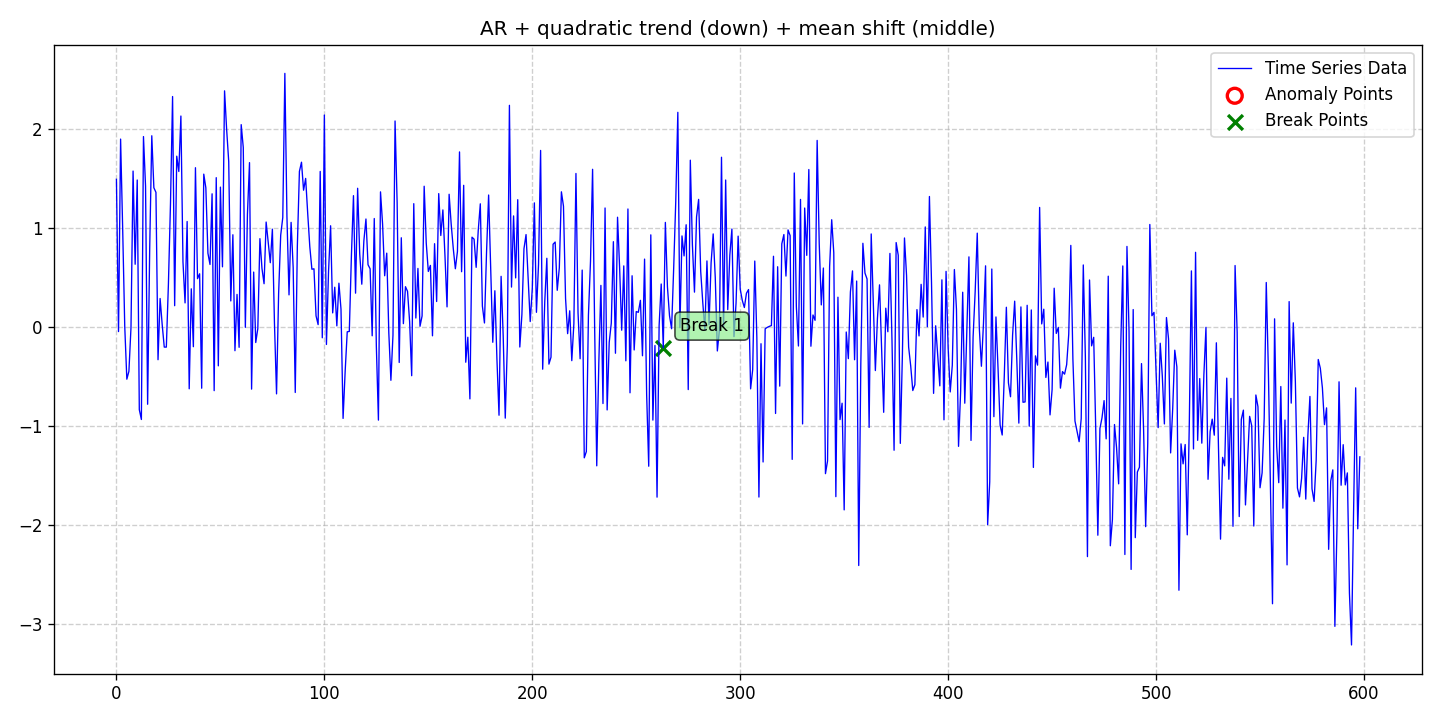

The table this chart was drawn from, first rows:
date, data, stationary, det_lin_up, det_lin_down, det_quad, det_cubic, det_exp, det_damped, stoc_trend, volatility, single_seas, multiple_seas, point_anom_single, point_anom_multi, collect_anom, context_anom, mean_shift, var_shift, trend_shift, point_anom_count, point_anom_location, point_anom_point, collect_anom_count
2020-01-01, 1.494, 0, 0, 0, 1, 0, 0, 0, 0, 0, 0, 0, 0, 0, 0, 0, 1, 0, 0, 0, none, , 0
2020-01-02, -0.04563, 0, 0, 0, 1, 0, 0, 0, 0, 0, 0, 0, 0, 0, 0, 0, 1, 0, 0, 0, none, , 0
2020-01-03, 1.901, 0, 0, 0, 1, 0, 0, 0, 0, 0, 0, 0, 0, 0, 0, 0, 1, 0, 0, 0, none, , 0
2020-01-04, 0.9936, 0, 0, 0, 1, 0, 0, 0, 0, 0, 0, 0, 0, 0, 0, 0, 1, 0, 0, 0, none, , 0
2020-01-05, 0.004916, 0, 0, 0, 1, 0, 0, 0, 0, 0, 0, 0, 0, 0, 0, 0, 1, 0, 0, 0, none, , 0
2020-01-06, -0.5272, 0, 0, 0, 1, 0, 0, 0, 0, 0, 0, 0, 0, 0, 0, 0, 1, 0, 0, 0, none, , 0
2020-01-07, -0.447, 0, 0, 0, 1, 0, 0, 0, 0, 0, 0, 0, 0, 0, 0, 0, 1, 0, 0, 0, none, , 0
2020-01-08, -0.004286, 0, 0, 0, 1, 0, 0, 0, 0, 0, 0, 0, 0, 0, 0, 0, 1, 0, 0, 0, none, , 0
2020-01-09, 1.578, 0, 0, 0, 1, 0, 0, 0, 0, 0, 0, 0, 0, 0, 0, 0, 1, 0, 0, 0, none, , 0
2020-01-10, 0.6352, 0, 0, 0, 1, 0, 0, 0, 0, 0, 0, 0, 0, 0, 0, 0, 1, 0, 0, 0, none, , 0
2020-01-11, 1.487, 0, 0, 0, 1, 0, 0, 0, 0, 0, 0, 0, 0, 0, 0, 0, 1, 0, 0, 0, none, , 0
2020-01-12, -0.8352, 0, 0, 0, 1, 0, 0, 0, 0, 0, 0, 0, 0, 0, 0, 0, 1, 0, 0, 0, none, , 0
2020-01-13, -0.9346, 0, 0, 0, 1, 0, 0, 0, 0, 0, 0, 0, 0, 0, 0, 0, 1, 0, 0, 0, none, , 0
2020-01-14, 1.926, 0, 0, 0, 1, 0, 0, 0, 0, 0, 0, 0, 0, 0, 0, 0, 1, 0, 0, 0, none, , 0
2020-01-15, 1.425, 0, 0, 0, 1, 0, 0, 0, 0, 0, 0, 0, 0, 0, 0, 0, 1, 0, 0, 0, none, , 0
2020-01-16, -0.7807, 0, 0, 0, 1, 0, 0, 0, 0, 0, 0, 0, 0, 0, 0, 0, 1, 0, 0, 0, none, , 0
2020-01-17, 0.7975, 0, 0, 0, 1, 0, 0, 0, 0, 0, 0, 0, 0, 0, 0, 0, 1, 0, 0, 0, none, , 0
2020-01-18, 1.935, 0, 0, 0, 1, 0, 0, 0, 0, 0, 0, 0, 0, 0, 0, 0, 1, 0, 0, 0, none, , 0
2020-01-19, 1.409, 0, 0, 0, 1, 0, 0, 0, 0, 0, 0, 0, 0, 0, 0, 0, 1, 0, 0, 0, none, , 0
2020-01-20, 1.362, 0, 0, 0, 1, 0, 0, 0, 0, 0, 0, 0, 0, 0, 0, 0, 1, 0, 0, 0, none, , 0
2020-01-21, -0.3302, 0, 0, 0, 1, 0, 0, 0, 0, 0, 0, 0, 0, 0, 0, 0, 1, 0, 0, 0, none, , 0
2020-01-22, 0.2888, 0, 0, 0, 1, 0, 0, 0, 0, 0, 0, 0, 0, 0, 0, 0, 1, 0, 0, 0, none, , 0
2020-01-23, 0.02638, 0, 0, 0, 1, 0, 0, 0, 0, 0, 0, 0, 0, 0, 0, 0, 1, 0, 0, 0, none, , 0
2020-01-24, -0.2026, 0, 0, 0, 1, 0, 0, 0, 0, 0, 0, 0, 0, 0, 0, 0, 1, 0, 0, 0, none, , 0
2020-01-25, -0.2027, 0, 0, 0, 1, 0, 0, 0, 0, 0, 0, 0, 0, 0, 0, 0, 1, 0, 0, 0, none, , 0
2020-01-26, 0.436, 0, 0, 0, 1, 0, 0, 0, 0, 0, 0, 0, 0, 0, 0, 0, 1, 0, 0, 0, none, , 0
2020-01-27, 1.256, 0, 0, 0, 1, 0, 0, 0, 0, 0, 0, 0, 0, 0, 0, 0, 1, 0, 0, 0, none, , 0
2020-01-28, 2.331, 0, 0, 0, 1, 0, 0, 0, 0, 0, 0, 0, 0, 0, 0, 0, 1, 0, 0, 0, none, , 0
2020-01-29, 0.2161, 0, 0, 0, 1, 0, 0, 0, 0, 0, 0, 0, 0, 0, 0, 0, 1, 0, 0, 0, none, , 0
2020-01-30, 1.728, 0, 0, 0, 1, 0, 0, 0, 0, 0, 0, 0, 0, 0, 0, 0, 1, 0, 0, 0, none, , 0
2020-01-31, 1.573, 0, 0, 0, 1, 0, 0, 0, 0, 0, 0, 0, 0, 0, 0, 0, 1, 0, 0, 0, none, , 0
2020-02-01, 2.134, 0, 0, 0, 1, 0, 0, 0, 0, 0, 0, 0, 0, 0, 0, 0, 1, 0, 0, 0, none, , 0
2020-02-02, 0.659, 0, 0, 0, 1, 0, 0, 0, 0, 0, 0, 0, 0, 0, 0, 0, 1, 0, 0, 0, none, , 0
2020-02-03, 0.2444, 0, 0, 0, 1, 0, 0, 0, 0, 0, 0, 0, 0, 0, 0, 0, 1, 0, 0, 0, none, , 0
2020-02-04, 1.067, 0, 0, 0, 1, 0, 0, 0, 0, 0, 0, 0, 0, 0, 0, 0, 1, 0, 0, 0, none, , 0
2020-02-05, -0.6243, 0, 0, 0, 1, 0, 0, 0, 0, 0, 0, 0, 0, 0, 0, 0, 1, 0, 0, 0, none, , 0
2020-02-06, 0.3869, 0, 0, 0, 1, 0, 0, 0, 0, 0, 0, 0, 0, 0, 0, 0, 1, 0, 0, 0, none, , 0
2020-02-07, -0.1987, 0, 0, 0, 1, 0, 0, 0, 0, 0, 0, 0, 0, 0, 0, 0, 1, 0, 0, 0, none, , 0
2020-02-08, 1.612, 0, 0, 0, 1, 0, 0, 0, 0, 0, 0, 0, 0, 0, 0, 0, 1, 0, 0, 0, none, , 0
2020-02-09, 0.4896, 0, 0, 0, 1, 0, 0, 0, 0, 0, 0, 0, 0, 0, 0, 0, 1, 0, 0, 0, none, , 0
2020-02-10, 0.5387, 0, 0, 0, 1, 0, 0, 0, 0, 0, 0, 0, 0, 0, 0, 0, 1, 0, 0, 0, none, , 0
2020-02-11, -0.6185, 0, 0, 0, 1, 0, 0, 0, 0, 0, 0, 0, 0, 0, 0, 0, 1, 0, 0, 0, none, , 0
2020-02-12, 1.547, 0, 0, 0, 1, 0, 0, 0, 0, 0, 0, 0, 0, 0, 0, 0, 1, 0, 0, 0, none, , 0
2020-02-13, 1.409, 0, 0, 0, 1, 0, 0, 0, 0, 0, 0, 0, 0, 0, 0, 0, 1, 0, 0, 0, none, , 0
2020-02-14, 0.7469, 0, 0, 0, 1, 0, 0, 0, 0, 0, 0, 0, 0, 0, 0, 0, 1, 0, 0, 0, none, , 0
2020-02-15, 0.6329, 0, 0, 0, 1, 0, 0, 0, 0, 0, 0, 0, 0, 0, 0, 0, 1, 0, 0, 0, none, , 0
2020-02-16, 1.348, 0, 0, 0, 1, 0, 0, 0, 0, 0, 0, 0, 0, 0, 0, 0, 1, 0, 0, 0, none, , 0
2020-02-17, -0.6431, 0, 0, 0, 1, 0, 0, 0, 0, 0, 0, 0, 0, 0, 0, 0, 1, 0, 0, 0, none, , 0
2020-02-18, 1.511, 0, 0, 0, 1, 0, 0, 0, 0, 0, 0, 0, 0, 0, 0, 0, 1, 0, 0, 0, none, , 0
2020-02-19, -0.3921, 0, 0, 0, 1, 0, 0, 0, 0, 0, 0, 0, 0, 0, 0, 0, 1, 0, 0, 0, none, , 0
2020-02-20, 1.415, 0, 0, 0, 1, 0, 0, 0, 0, 0, 0, 0, 0, 0, 0, 0, 1, 0, 0, 0, none, , 0
2020-02-21, 0.6093, 0, 0, 0, 1, 0, 0, 0, 0, 0, 0, 0, 0, 0, 0, 0, 1, 0, 0, 0, none, , 0
2020-02-22, 2.389, 0, 0, 0, 1, 0, 0, 0, 0, 0, 0, 0, 0, 0, 0, 0, 1, 0, 0, 0, none, , 0
2020-02-23, 1.999, 0, 0, 0, 1, 0, 0, 0, 0, 0, 0, 0, 0, 0, 0, 0, 1, 0, 0, 0, none, , 0
2020-02-24, 1.675, 0, 0, 0, 1, 0, 0, 0, 0, 0, 0, 0, 0, 0, 0, 0, 1, 0, 0, 0, none, , 0
2020-02-25, 0.2642, 0, 0, 0, 1, 0, 0, 0, 0, 0, 0, 0, 0, 0, 0, 0, 1, 0, 0, 0, none, , 0
2020-02-26, 0.9336, 0, 0, 0, 1, 0, 0, 0, 0, 0, 0, 0, 0, 0, 0, 0, 1, 0, 0, 0, none, , 0
2020-02-27, -0.239, 0, 0, 0, 1, 0, 0, 0, 0, 0, 0, 0, 0, 0, 0, 0, 1, 0, 0, 0, none, , 0
2020-02-28, 0.3302, 0, 0, 0, 1, 0, 0, 0, 0, 0, 0, 0, 0, 0, 0, 0, 1, 0, 0, 0, none, , 0
2020-02-29, -0.2048, 0, 0, 0, 1, 0, 0, 0, 0, 0, 0, 0, 0, 0, 0, 0, 1, 0, 0, 0, none, , 0
... 539 more rows
